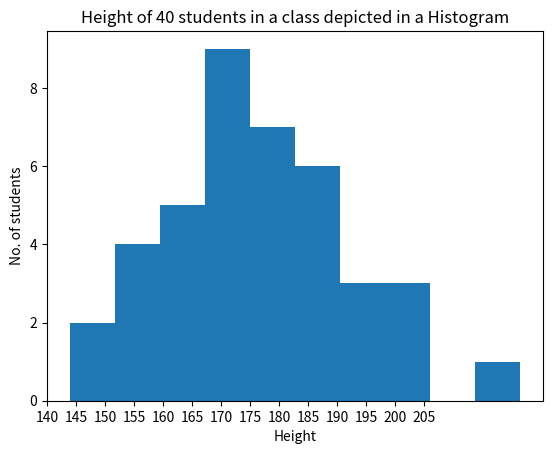

The script that saved this image:
#HISTOGRAM
import matplotlib.pyplot as plt
import numpy as np
fig, ax = plt.subplots(1,1)
x = np.random.normal(175, 15, 40)
ax.set_title("Height of 40 students in a class depicted in a Histogram")
ax.set_xticks([140, 145, 150, 155, 160, 165, 170, 175, 180, 185, 190, 195, 200, 205])
ax.set_xlabel('Height')
ax.set_ylabel('No. of students')
plt.hist(x)
plt.show()